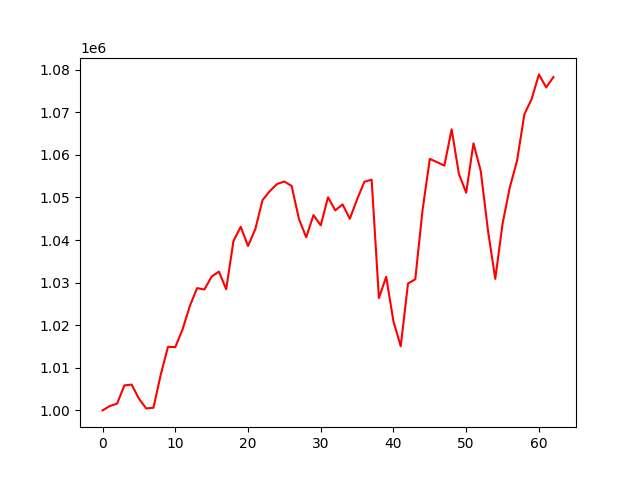

The table this chart was drawn from, first rows:
account_value, date, daily_return
1000000, 2021-10-04, 
1001024, 2021-10-05, 0.001024
1001591, 2021-10-06, 0.0005673
1005869, 2021-10-07, 0.004271
1006062, 2021-10-08, 0.0001916
1002768, 2021-10-11, -0.003274
1000463, 2021-10-12, -0.002298
1000623, 2021-10-13, 0.0001598
1008370, 2021-10-14, 0.007742
1014935, 2021-10-15, 0.00651
1014857, 2021-10-18, -7.635113177806296e-05
1019003, 2021-10-19, 0.004085
1024502, 2021-10-20, 0.005396
1028714, 2021-10-21, 0.004112
1028386, 2021-10-22, -0.0003187
1031415, 2021-10-25, 0.002945
1032586, 2021-10-26, 0.001135
1028438, 2021-10-27, -0.004017
1039758, 2021-10-28, 0.01101
1043118, 2021-10-29, 0.003231
1038601, 2021-11-01, -0.00433
1042524, 2021-11-02, 0.003777
1049375, 2021-11-03, 0.006571
1051493, 2021-11-04, 0.002018
1053159, 2021-11-05, 0.001585
1053729, 2021-11-08, 0.0005409
1052693, 2021-11-09, -0.0009828
1044969, 2021-11-10, -0.007337
1040637, 2021-11-11, -0.004146
1045853, 2021-11-12, 0.005012
1043441, 2021-11-15, -0.002306
1050038, 2021-11-16, 0.006323
1046962, 2021-11-17, -0.002929
1048356, 2021-11-18, 0.001331
1044988, 2021-11-19, -0.003212
1049553, 2021-11-22, 0.004368
1053672, 2021-11-23, 0.003925
1054169, 2021-11-24, 0.0004712
1026372, 2021-11-26, -0.02637
1031367, 2021-11-29, 0.004866
1020901, 2021-11-30, -0.01015
1015060, 2021-12-01, -0.005721
1029783, 2021-12-02, 0.0145
1030781, 2021-12-03, 0.0009691
1047020, 2021-12-06, 0.01575
1059042, 2021-12-07, 0.01148
1058285, 2021-12-08, -0.0007151
1057458, 2021-12-09, -0.0007813
1065996, 2021-12-10, 0.008074
1055507, 2021-12-13, -0.00984
1051107, 2021-12-14, -0.004169
1062695, 2021-12-15, 0.01102
1056228, 2021-12-16, -0.006085
1042169, 2021-12-17, -0.01331
1030882, 2021-12-20, -0.01083
1043811, 2021-12-21, 0.01254
1052361, 2021-12-22, 0.008191
1058670, 2021-12-23, 0.005994
1069522, 2021-12-27, 0.01025
1073094, 2021-12-28, 0.00334
... 3 more rows
